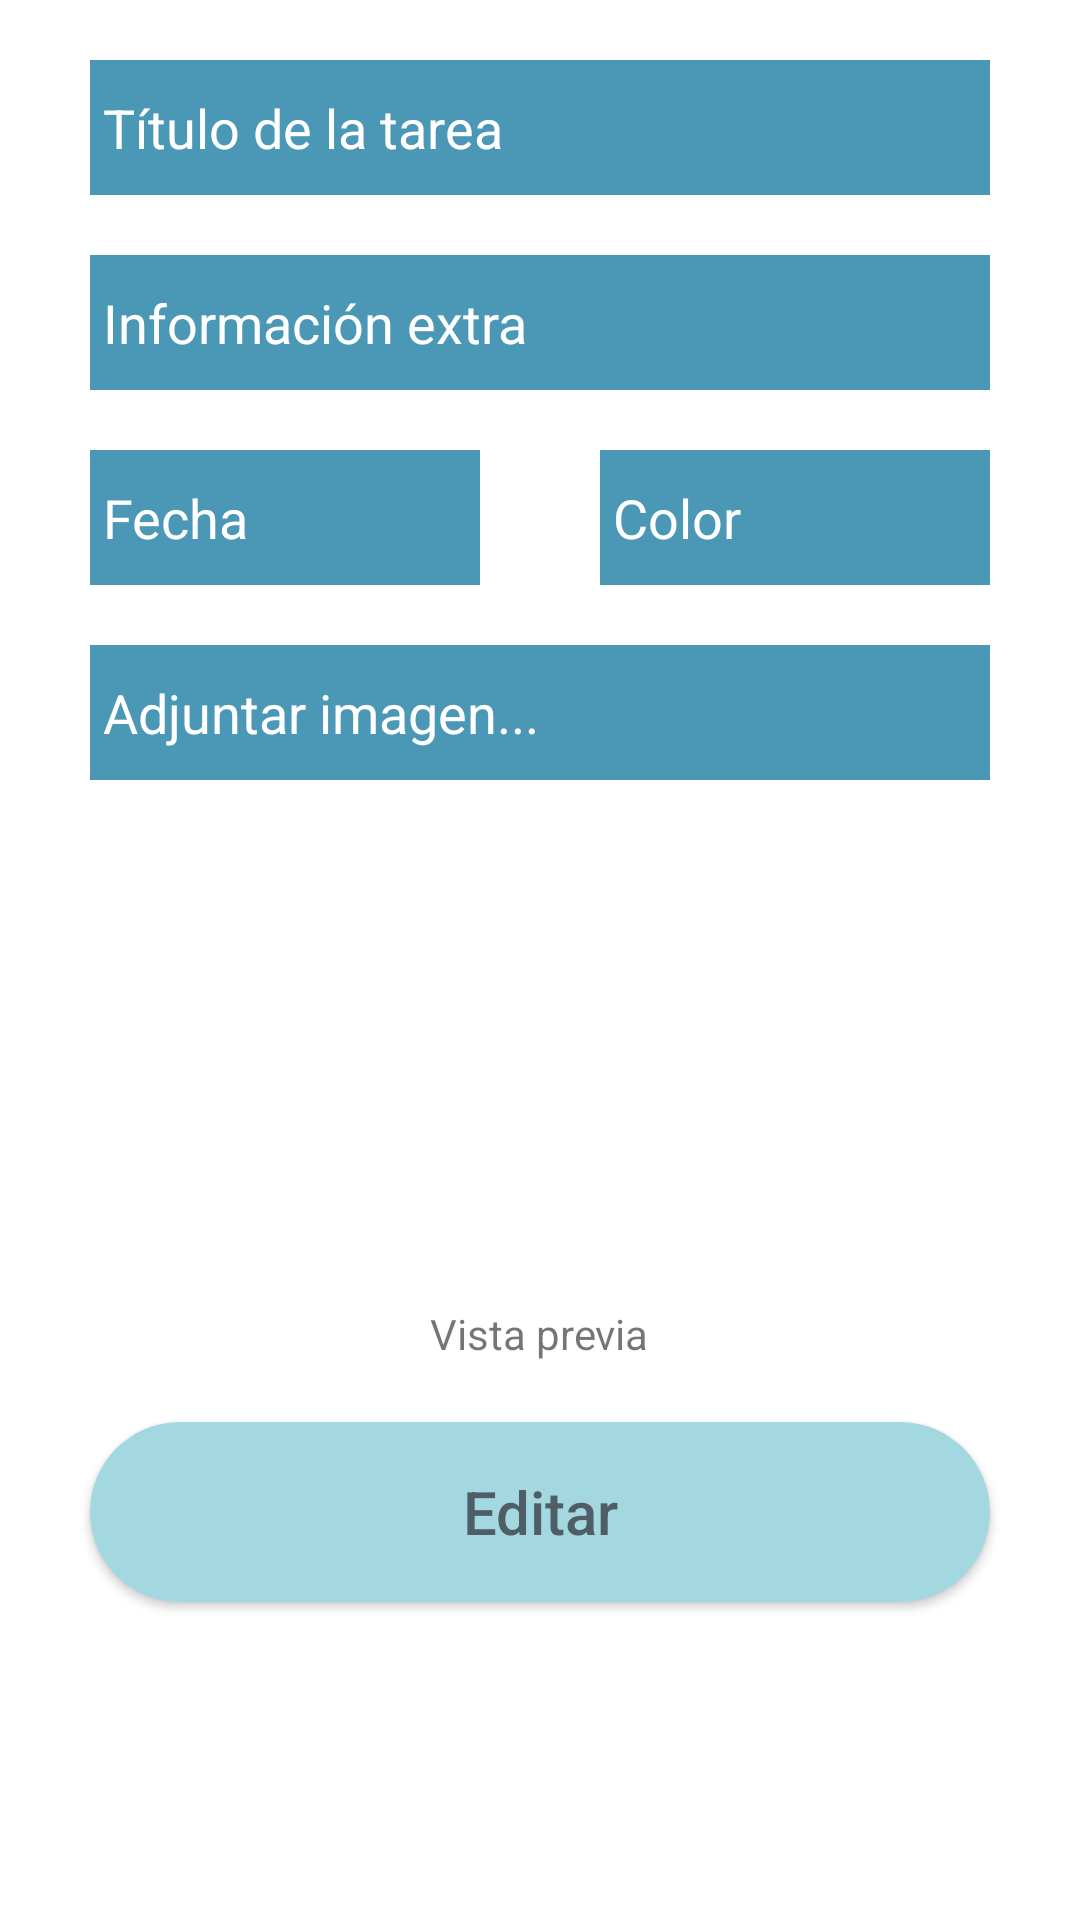

Layout XML and referenced resources for this Android screen:
<!-- AndroidManifest.xml: application theme Theme.OrganizadorEventos -->
<!-- res/layout/activity_editar_tarea.xml -->
<?xml version="1.0" encoding="utf-8"?>
<LinearLayout xmlns:android="http://schemas.android.com/apk/res/android"
    xmlns:app="http://schemas.android.com/apk/res-auto"
    xmlns:tools="http://schemas.android.com/tools"
    android:layout_width="match_parent"
    android:layout_height="match_parent"
    android:orientation="vertical"
    tools:context=".EditarTareaActivity">

    <EditText
        android:layout_width="300dp"
        android:layout_height="45dp"
        android:layout_gravity="center"
        android:layout_marginTop="20dp"
        android:hint=" Título de la tarea"
        android:background="@color/color_primary_dark"
        android:textColor="@color/white"
        android:textColorHint="@color/white"
        />

    <EditText
        android:layout_width="300dp"
        android:layout_height="45dp"
        android:layout_gravity="center"
        android:layout_marginTop="20dp"
        android:hint=" Información extra"
        android:background="@color/color_primary_dark"
        android:textColor="@color/white"
        android:textColorHint="@color/white"
        />

    <LinearLayout
        android:layout_marginTop="20dp"
        android:layout_width="300dp"
        android:layout_height="45dp"
        android:orientation="horizontal"
        android:layout_gravity="center"

        >

        <EditText
            android:layout_width="130dp"
            android:layout_height="45dp"
            android:hint=" Fecha"
            android:layout_marginRight="20dp"
            android:background="@color/color_primary_dark"
            android:textColor="@color/white"
            android:textColorHint="@color/white"
            />

        <EditText
            android:layout_width="130dp"
            android:layout_height="45dp"
            android:hint=" Color"
            android:layout_marginLeft="20dp"
            android:background="@color/color_primary_dark"
            android:textColor="@color/white"
            android:textColorHint="@color/white"
            />



    </LinearLayout>

    <EditText
        android:id="@+id/attachment_bar"
        android:layout_width="300dp"
        android:layout_height="45dp"
        android:drawablePadding="8dp"
        android:hint=" Adjuntar imagen..."
        android:layout_marginTop="20dp"
        android:layout_gravity="center"
        android:background="@color/color_primary_dark"
        android:textColor="@color/white"
        android:textColorHint="@color/white"
        />

    <ImageView
        android:id="@+id/img_evento"
        android:layout_marginTop="15dp"
        android:layout_width="300dp"
        android:layout_height="150dp"
        android:layout_gravity="center"
        />

    <TextView
        android:id="@+id/tv_evento"
        android:layout_width="wrap_content"
        android:layout_height="wrap_content"
        android:layout_gravity="center"
        android:layout_marginTop="10dp"
        android:text="Vista previa"
        />

    <Button
        android:layout_marginTop="20dp"
        android:layout_width="300dp"
        android:layout_height="60dp"
        android:layout_gravity="center"
        android:text="Editar"
        android:background="@drawable/round_button_tarea"
        android:textSize="20sp"
        android:textColor="@color/color_text_primary"
        android:textAllCaps="false"/>


</LinearLayout>
<!-- resources referenced by this layout -->
<resources>
  <color name="color_primary_dark">#4A98B5</color>
  <color name="color_text_primary">#4F5D67</color>
  <color name="white">#FFFFFFFF</color>
  <!-- drawable round_button_tarea (drawable) -->
  <?xml version="1.0" encoding="utf-8"?>
  <shape xmlns:android="http://schemas.android.com/apk/res/android">
      <corners  android:radius="50dp"/>
      <solid android:color="@color/color_primary_light"></solid>
  </shape>
  <style name="Theme.OrganizadorEventos" parent="Theme.MaterialComponents.DayNight.DarkActionBar">
          
          <item name="colorPrimary">@color/purple_500</item>
          <item name="colorPrimaryVariant">@color/purple_700</item>
          <item name="colorOnPrimary">@color/white</item>
          
          <item name="colorSecondary">@color/teal_200</item>
          <item name="colorSecondaryVariant">@color/teal_700</item>
          <item name="colorOnSecondary">@color/black</item>
          
          <item name="android:statusBarColor">?attr/colorPrimaryVariant</item>
          
      </style>
  <color name="color_primary_light">#A4D8E1</color>
  <color name="purple_500">#FF6200EE</color>
  <color name="purple_700">#FF3700B3</color>
  <color name="teal_200">#FF03DAC5</color>
  <color name="teal_700">#FF018786</color>
  <color name="black">#FF000000</color>
</resources>
